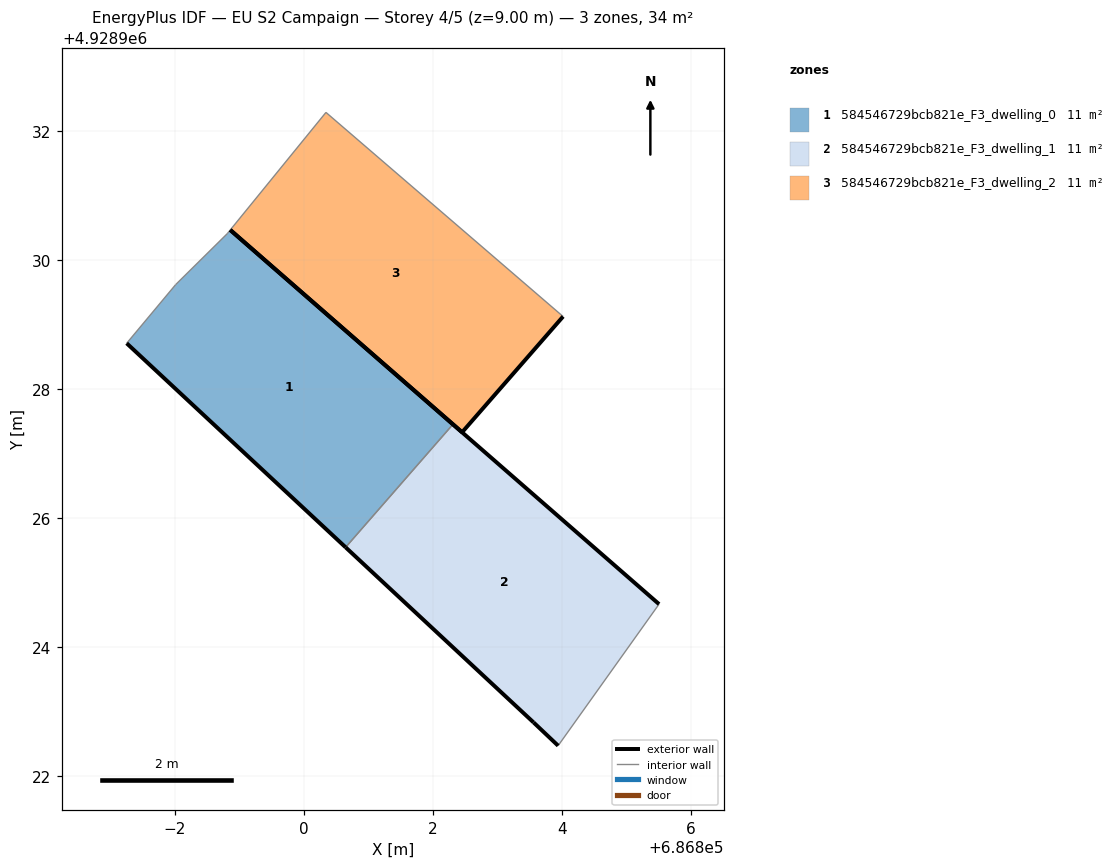
=== STOREY PLAN SPEC (per zone: floor XY polygon, exterior-wall plan segments, windows/doors) ===
zone 1: 584546729bcb821e_F3_dwelling_0  (11.4 m²)
  floor: (686800.65, 4928925.54) (686802.31, 4928927.45) (686798.86, 4928930.46) (686798.81, 4928930.41) (686798.01, 4928929.62) (686797.25, 4928928.71)
  exterior wall: (686800.65, 4928925.54) – (686797.25, 4928928.71)  [4.6 m]
  exterior wall: (686798.86, 4928930.46) – (686802.31, 4928927.45)  [4.6 m]
  interior walls: 4
zone 2: 584546729bcb821e_F3_dwelling_1  (11.4 m²)
  floor: (686803.94, 4928922.46) (686805.51, 4928924.66) (686802.31, 4928927.45) (686800.65, 4928925.54) (686803.56, 4928922.83)
  exterior wall: (686803.56, 4928922.83) – (686800.65, 4928925.54)  [4.0 m]
  exterior wall: (686802.31, 4928927.45) – (686805.51, 4928924.66)  [4.2 m]
  exterior wall: (686803.94, 4928922.46) – (686803.56, 4928922.83)  [0.5 m]
  interior walls: 2
zone 3: 584546729bcb821e_F3_dwelling_2  (11.4 m²)
  floor: (686802.45, 4928927.33) (686804.02, 4928929.12) (686800.34, 4928932.29) (686798.86, 4928930.46)
  exterior wall: (686804.02, 4928929.12) – (686802.45, 4928927.33)  [2.4 m]
  exterior wall: (686802.45, 4928927.33) – (686798.86, 4928930.46)  [4.8 m]
  interior walls: 2

=== DERIVED (storey summary) ===
Building: EU S2 Campaign
Storey: 4 of 5  (floor level z = 9.00 m)
Storey gross floor area: 34.1 m²
Zones on this storey: 3
  - 584546729bcb821e_F3_dwelling_0: floor 11.4 m²; exterior wall 9.2 m (27.7 m²); WWR 0.0%
  - 584546729bcb821e_F3_dwelling_1: floor 11.4 m²; exterior wall 8.7 m (26.2 m²); WWR 0.0%
  - 584546729bcb821e_F3_dwelling_2: floor 11.4 m²; exterior wall 7.2 m (21.5 m²); WWR 0.0%
Zone adjacency (shared interzone walls):
  - 584546729bcb821e_F3_dwelling_0 ↔ 584546729bcb821e_F3_dwelling_1